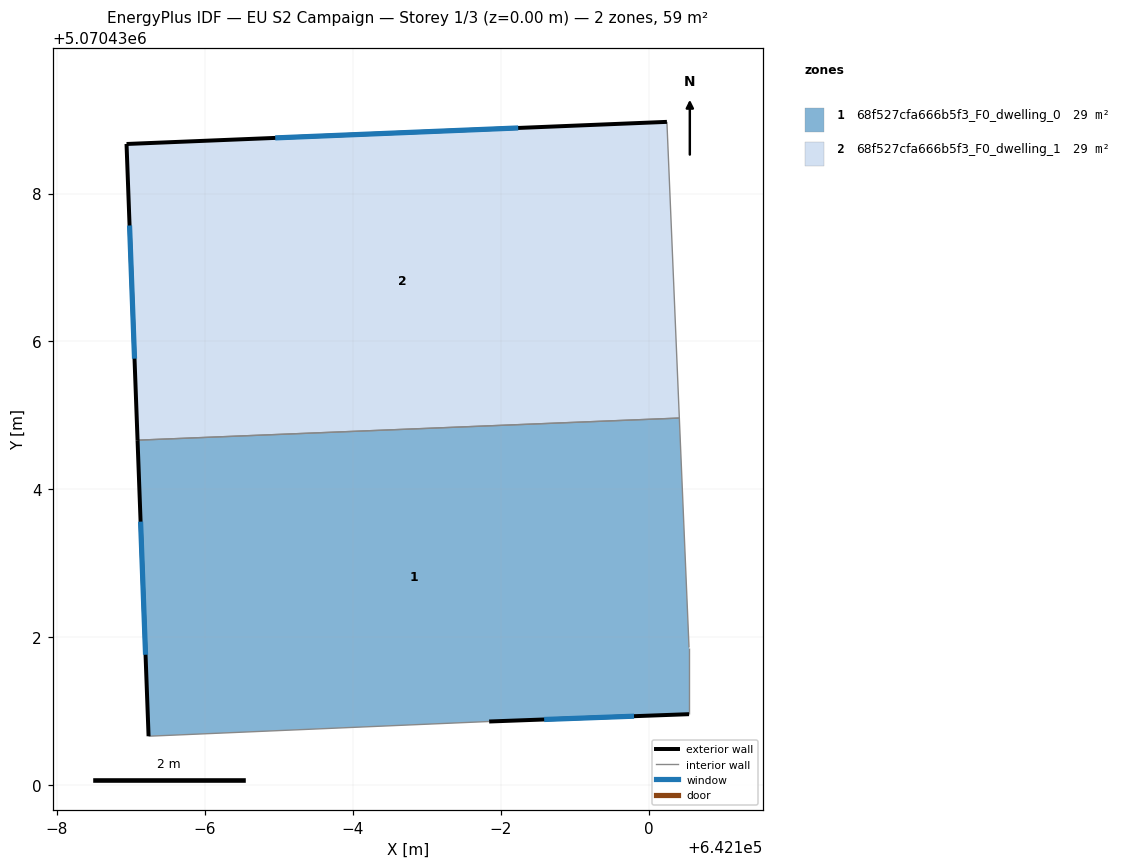
=== STOREY PLAN SPEC (per zone: floor XY polygon, exterior-wall plan segments, windows/doors) ===
zone 1: 68f527cfa666b5f3_F0_dwelling_0  (29.3 m²)
  floor: (642100.54, 5070430.96) (642100.54, 5070431.86) (642100.41, 5070434.96) (642093.09, 5070434.67) (642093.24, 5070430.66) (642097.84, 5070430.86)
  exterior wall: (642093.24, 5070430.66) – (642093.09, 5070434.67)  [4.0 m]
    window: (642093.20, 5070431.77) – (642093.13, 5070433.56)  [2.4 m²]
  exterior wall: (642100.54, 5070430.96) – (642097.84, 5070430.86)  [2.7 m]
    window: (642099.80, 5070430.93) – (642098.58, 5070430.89)  [1.6 m²]
  interior walls: 4
zone 2: 68f527cfa666b5f3_F0_dwelling_1  (29.3 m²)
  floor: (642100.41, 5070434.96) (642100.24, 5070438.97) (642092.94, 5070438.67) (642093.09, 5070434.67)
  exterior wall: (642092.94, 5070438.67) – (642100.24, 5070438.97)  [7.3 m]
    window: (642094.95, 5070438.75) – (642098.23, 5070438.89)  [4.4 m²]
  exterior wall: (642093.09, 5070434.67) – (642092.94, 5070438.67)  [4.0 m]
    window: (642093.05, 5070435.77) – (642092.98, 5070437.57)  [2.4 m²]
  interior walls: 2

=== DERIVED (storey summary) ===
Building: EU S2 Campaign
Storey: 1 of 3  (floor level z = 0.00 m)
Storey gross floor area: 58.7 m²
Zones on this storey: 2
  - 68f527cfa666b5f3_F0_dwelling_0: floor 29.3 m²; exterior wall 6.7 m (20.1 m²); 2 window(s) 4.1 m²; WWR 20.2%
  - 68f527cfa666b5f3_F0_dwelling_1: floor 29.3 m²; exterior wall 11.3 m (34.0 m²); 2 window(s) 6.9 m²; WWR 20.2%
Zone adjacency (shared interzone walls):
  - 68f527cfa666b5f3_F0_dwelling_0 ↔ 68f527cfa666b5f3_F0_dwelling_1